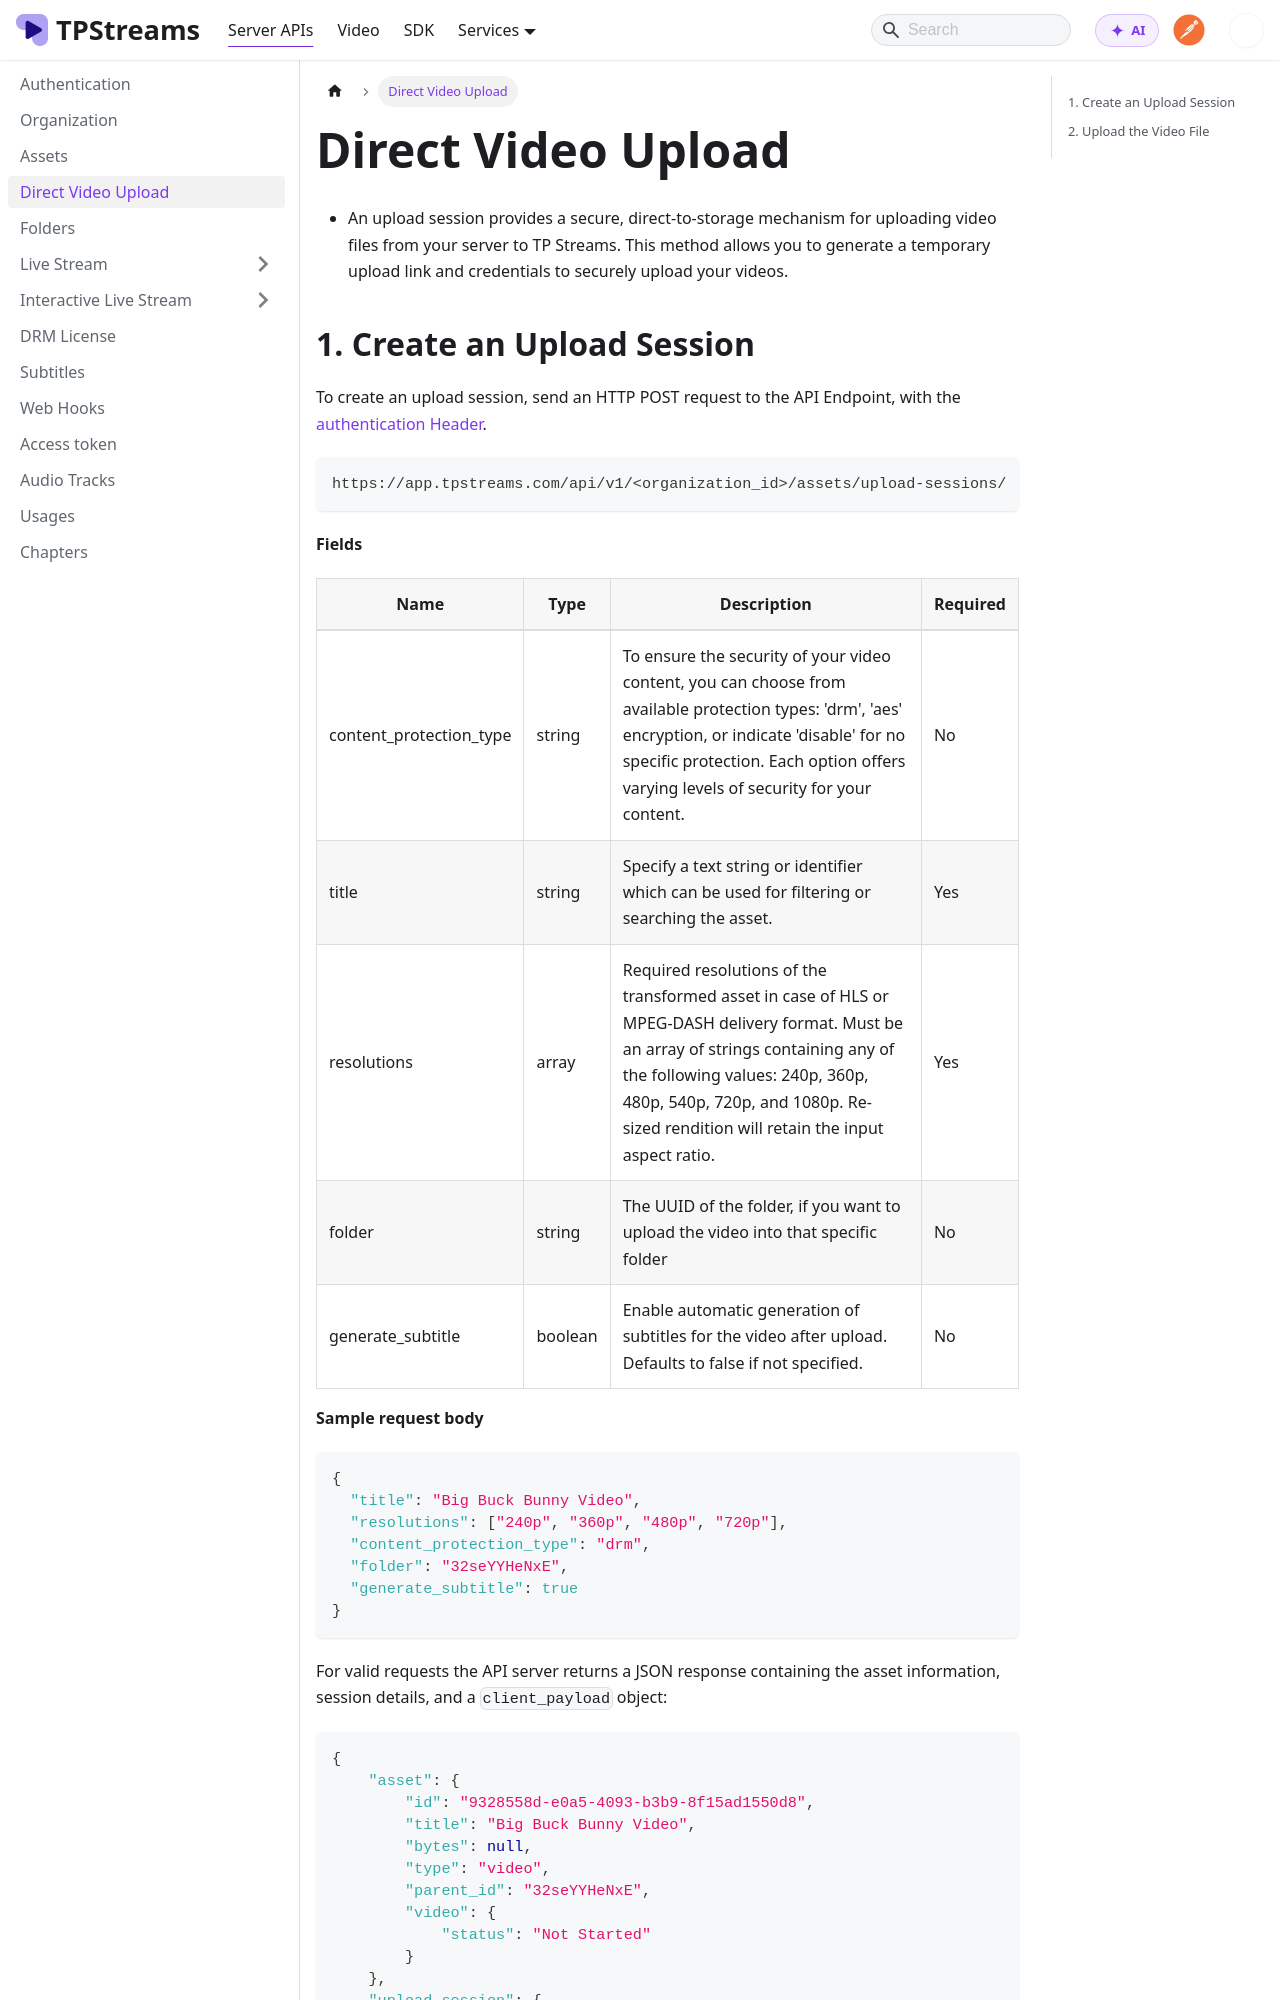

repository: testpress/streams-docs · page: docs/server-api/direct-video-upload/index.html · generator: docusaurus

---
sidebar_position: 4
---

import Tabs from '@theme/Tabs';
import TabItem from '@theme/TabItem';

# Direct Video Upload

- An upload session provides a secure, direct-to-storage mechanism for uploading video files from your server to TP Streams. This method allows you to generate a temporary upload link and credentials to securely upload your videos.

## 1. Create an Upload Session

To create an upload session, send an HTTP POST request to the API Endpoint, with the [authentication Header](../server-api/authentication.md).

```bash
https://app.tpstreams.com/api/v1/<organization_id>/assets/upload-sessions/
```

**Fields**

| Name             | Type         | Description |    Required  |
| -----------      | -----------  | ----------- |   ---------- |
| content_protection_type    | string      |  To ensure the security of your video content, you can choose from available protection types: 'drm', 'aes' encryption, or indicate 'disable' for no specific protection. Each option offers varying levels of security for your content.       | No |
| title            | string      |  Specify a text string or identifier which can be used for filtering or searching the asset.| Yes |
| resolutions      | array         | Required resolutions of the transformed asset in case of HLS or MPEG-DASH delivery format. Must be an array of strings containing any of the following values: 240p, 360p, 480p, 540p, 720p, and 1080p. Re-sized rendition will retain the input aspect ratio. | Yes |
| folder | string | The UUID of the folder, if you want to upload the video into that specific folder | No |
| generate_subtitle | boolean | Enable automatic generation of subtitles for the video after upload. Defaults to false if not specified. | No |

**Sample request body**

```json 
{
  "title": "Big Buck Bunny Video",
  "resolutions": ["240p", "360p", "480p", "720p"],
  "content_protection_type": "drm",
  "folder": "32seYYHeNxE",
  "generate_subtitle": true
}
```

For valid requests the API server returns a JSON response containing the asset information, session details, and a `client_payload` object:

```json
{
    "asset": {
        "id": "9328558d-e0a5-4093-b3b9-8f15ad1550d8",
        "title": "Big Buck Bunny Video",
        "bytes": null,
        "type": "video",
        "parent_id": "32seYYHeNxE",
        "video": {
            "status": "Not Started"
        }
    },
    "upload_session": {
        "uuid": "e98df89a-1122-4a01-9876-1234abcd5678",
        "max_file_size_bytes": 5368709120,
        "expires_at": "2026-07-21T18:03:16.000000Z",
        "status": "Created"
    },
    "client_payload": {
        "upload_link": "https://s3.amazonaws.com/tpstreams-bucket",
        "key": "private/server-uploads/9328558d-e0a5-4093-b3b9-8f15ad1550d8",
        "x-amz-algorithm": "AWS4-HMAC-SHA256",
        "x-amz-credential": "AKIAIOSFODNN7EXAMPLE/20260721/us-east-1/s3/aws4_request",
        "x-amz-date": "20260721T000000Z",
        "policy": "eyJleHBpcmF0aW9uIjoiMjAy...",
        "x-amz-signature": "vSdt2134k..."
    }
}
```
